Dataset: dataset-image (GitHub, littlechicken139/Three-Stage-Cervical-TCT-Smear-Detection-Framework). Classes: epithelial cell, HSIL high-grade squamous intraepithelial lesion, koilocyte, lymphocyte, middle layer cell, neutrophil, tri.

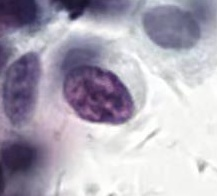
Label: HSIL high-grade squamous intraepithelial lesion

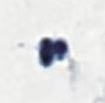
Label: neutrophil

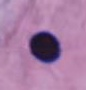
Label: epithelial cell

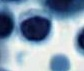
Label: lymphocyte

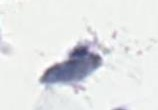
Label: tri

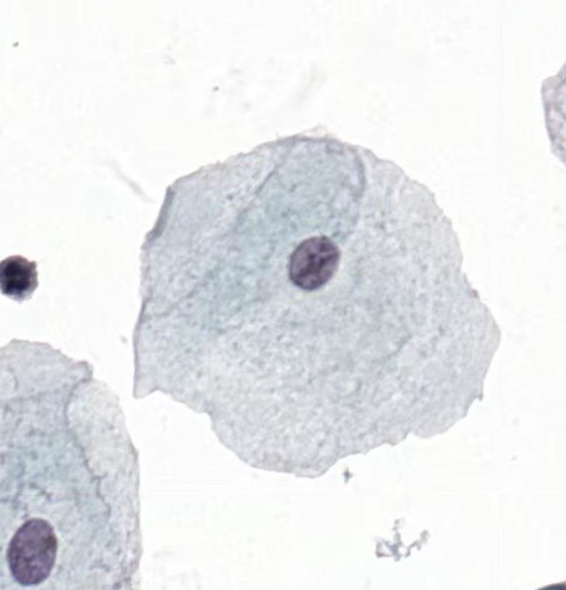
Label: middle layer cell
